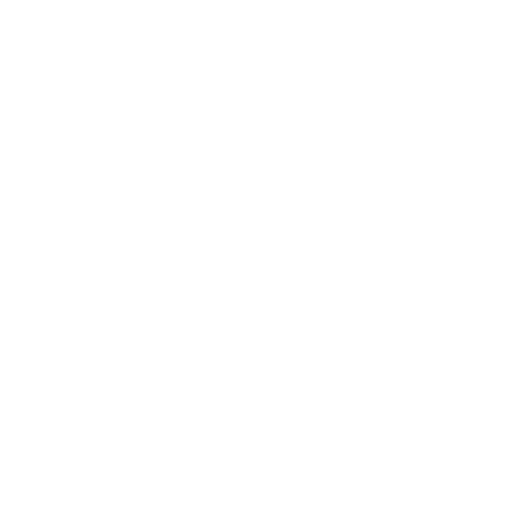
t = 0.00 s
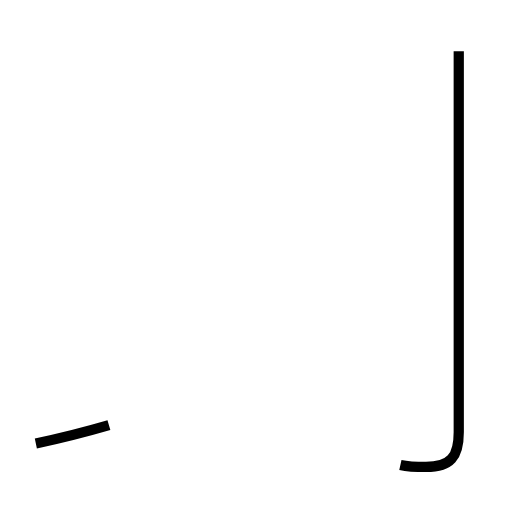
t = 1.58 s
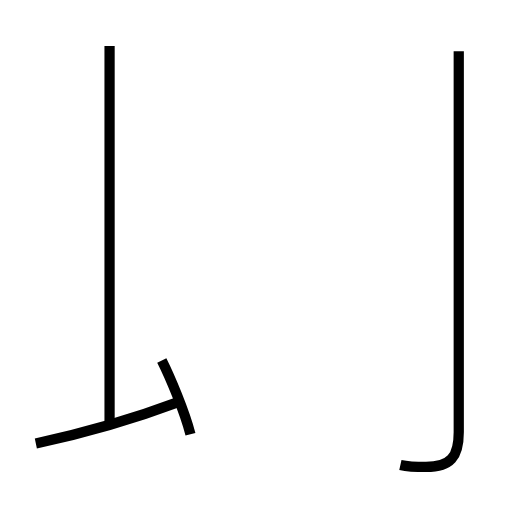
t = 3.13 s
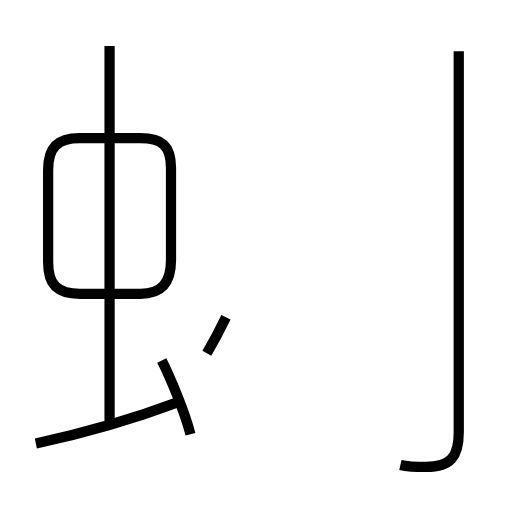
t = 4.75 s
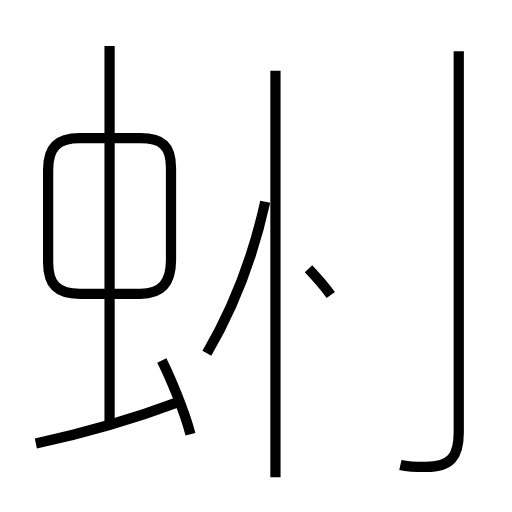
t = 6.40 s
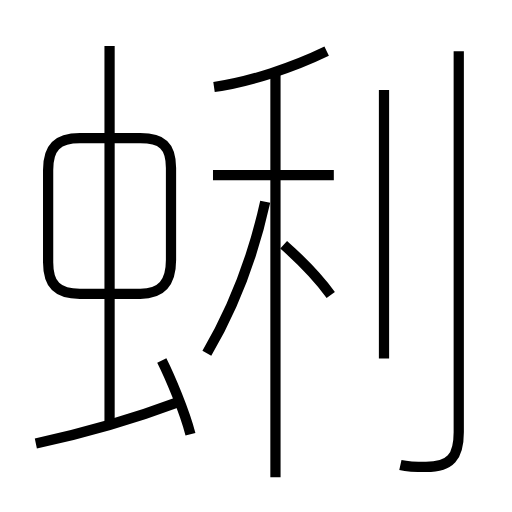
t = 7.99 s

The animated SVG that drew these frames (rendered in a browser with its animation timeline set to each time). Animation: 11 SMIL elements (animate=11); one cycle of 7.99 s.

<?xml version='1.0' encoding='utf-8'?>
<svg viewBox="0.0 -6.0 50.0 50.0" version="1.1" xmlns="http://www.w3.org/2000/svg"><rect x="-1000" y="-1000" width="2000" height="2000" stroke="white" fill="white" /><g style="fill:none;stroke:#000000;stroke-width:1"><path d="M 39.1 1.4 C 40.0 1.6 40.8 1.6 41.6 1.6 C 44.0 1.6 44.8 0.6 44.8 -1.8 L 44.8 -39.0 " transform="translate(0.0 38.0)" stroke-dasharray="45.17033035408451" stroke-dashoffset="45.17033035408451"><animate attributeName="stroke-dashoffset" from="45.17033035408451" to="0" dur="1.3551099106225353s" begin="0s" fill="freeze" /></path><path d="M 3.5 -0.7 C 7.8 -1.6 12.8 -3.0 17.6 -4.8 " transform="translate(0.0 38.0)" stroke-dasharray="14.6975974278431" stroke-dashoffset="14.6975974278431"><animate attributeName="stroke-dashoffset" from="14.6975974278431" to="0" dur="0.440927922835293s" begin="1.3551099106225353s" fill="freeze" /></path><path d="M 18.6 -1.6 C 18.0 -3.9 16.6 -7.2 15.8 -8.8 " transform="translate(0.0 38.0)" stroke-dasharray="7.735723227156141" stroke-dashoffset="7.735723227156141"><animate attributeName="stroke-dashoffset" from="7.735723227156141" to="0" dur="0.23207169681468423s" begin="1.7960378334578282s" fill="freeze" /></path><path d="M 10.7 -2.8 L 10.7 -39.5 " transform="translate(0.0 38.0)" stroke-dasharray="36.7" stroke-dashoffset="36.7"><animate attributeName="stroke-dashoffset" from="36.7" to="0" dur="1.101s" begin="2.0281095302725123s" fill="freeze" /></path><path d="M 16.7 -18.6 L 16.7 -27.6 C 16.7 -29.8 15.8 -30.5 13.7 -30.5 L 7.8 -30.5 C 5.6 -30.5 4.7 -29.6 4.7 -27.4 L 4.7 -18.4 C 4.7 -16.2 5.6 -15.3 7.8 -15.3 L 13.7 -15.3 C 15.8 -15.3 16.7 -16.4 16.7 -18.6 Z " transform="translate(0.0 38.0)" stroke-dasharray="50.01397505188161" stroke-dashoffset="50.01397505188161"><animate attributeName="stroke-dashoffset" from="50.01397505188161" to="0" dur="1.5004192515564483s" begin="3.1291095302725123s" fill="freeze" /></path><path d="M 20.2 -9.5 C 22.6 -13.6 24.6 -18.4 25.9 -24.3 " transform="translate(0.0 38.0)" stroke-dasharray="15.925769826885942" stroke-dashoffset="15.925769826885942"><animate attributeName="stroke-dashoffset" from="15.925769826885942" to="0" dur="0.47777309480657826s" begin="4.62952878182896s" fill="freeze" /></path><path d="M 26.9 2.6 L 26.9 -37.1 " transform="translate(0.0 38.0)" stroke-dasharray="39.7" stroke-dashoffset="39.7"><animate attributeName="stroke-dashoffset" from="39.7" to="0" dur="1.191s" begin="5.107301876635539s" fill="freeze" /></path><path d="M 32.3 -15.2 C 31.2 -16.7 29.4 -18.6 27.7 -20.1 " transform="translate(0.0 38.0)" stroke-dasharray="6.73199844984444" stroke-dashoffset="6.73199844984444"><animate attributeName="stroke-dashoffset" from="6.73199844984444" to="0" dur="0.2019599534953332s" begin="6.298301876635539s" fill="freeze" /></path><path d="M 32.6 -26.9 L 20.8 -26.9 " transform="translate(0.0 38.0)" stroke-dasharray="11.8" stroke-dashoffset="11.8"><animate attributeName="stroke-dashoffset" from="11.8" to="0" dur="0.354s" begin="6.500261830130872s" fill="freeze" /></path><path d="M 37.5 -9.0 L 37.5 -35.2 " transform="translate(0.0 38.0)" stroke-dasharray="26.200000000000003" stroke-dashoffset="26.200000000000003"><animate attributeName="stroke-dashoffset" from="26.200000000000003" to="0" dur="0.786s" begin="6.854261830130872s" fill="freeze" /></path><path d="M 20.9 -35.5 C 24.4 -36.0 28.6 -37.4 31.9 -39.0" transform="translate(0.0 38.0)" stroke-dasharray="11.584593153275536" stroke-dashoffset="11.584593153275536"><animate attributeName="stroke-dashoffset" from="11.584593153275536" to="0" dur="0.34753779459826606s" begin="7.640261830130871s" fill="freeze" /></path></g></svg>
